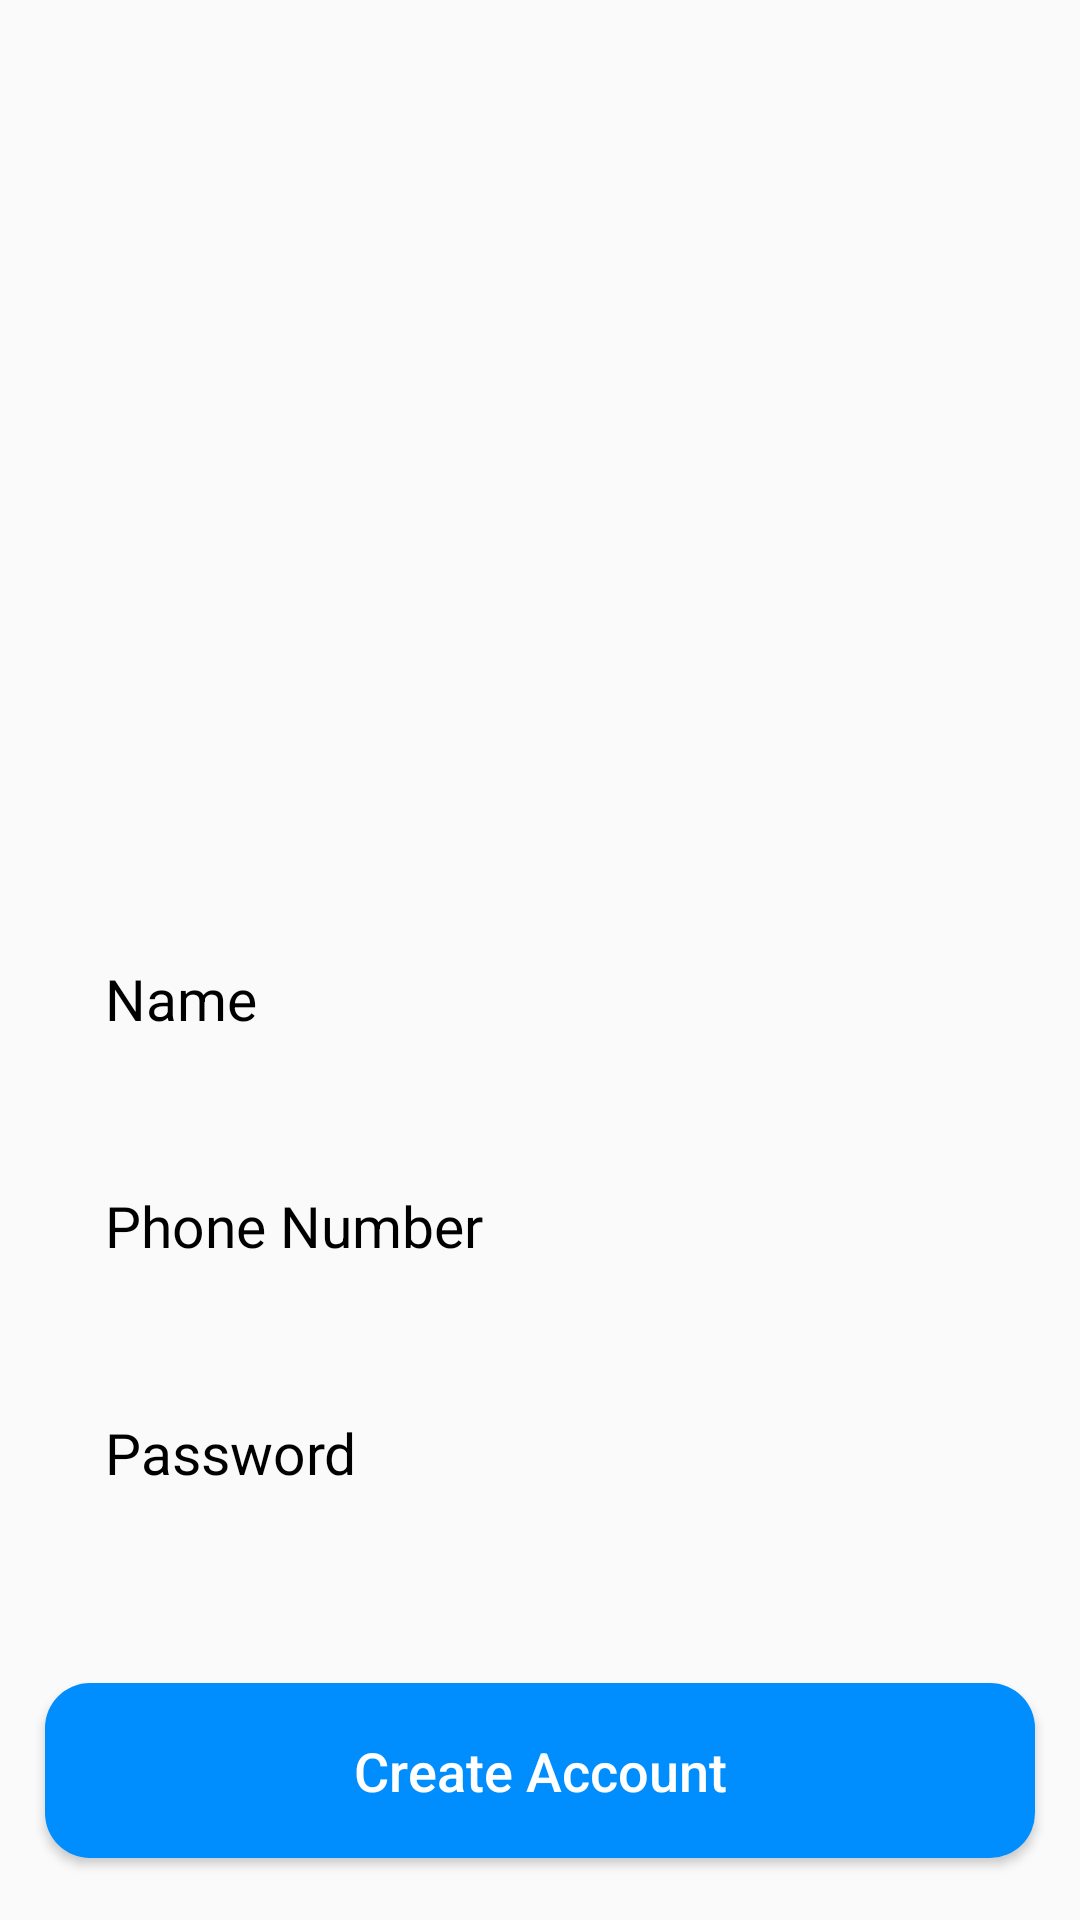

Write the Android layout XML for this screen, with the resource values it uses.
<!-- AndroidManifest.xml: application theme Theme.F21G4_Minions -->
<!-- res/layout/activity_register.xml -->
<?xml version="1.0" encoding="utf-8"?>
<RelativeLayout xmlns:android="http://schemas.android.com/apk/res/android"
    xmlns:tools="http://schemas.android.com/tools"
    android:layout_width="match_parent"
    android:layout_height="match_parent"
    tools:context=".Buyers.RegisterActivity">


    <ImageView
        android:id="@+id/register_applogo"
        android:layout_width="300dp"
        android:layout_height="100dp"
        android:src="@drawable/applogo"
        android:layout_centerHorizontal="true"
        android:layout_marginTop="200dp"
        />


    <EditText
        android:id="@+id/register_username_input"
        android:layout_width="match_parent"
        android:layout_height="wrap_content"
        android:layout_below="@+id/register_applogo"
        android:background="@drawable/input_design"
        android:padding="20dp"
        android:layout_marginLeft="15dp"
        android:layout_marginRight="15dp"
        android:hint="@string/activityRegister_registerUsernameInput_hint"
        android:inputType="text"
        android:textColor="@color/black"
        android:textColorHint="@color/black"
        android:textSize="19sp"
        />

    <EditText
        android:id="@+id/register_phone_number_input"
        android:layout_width="match_parent"
        android:layout_height="wrap_content"
        android:layout_below="@+id/register_username_input"
        android:background="@drawable/input_design"
        android:padding="20dp"
        android:layout_marginLeft="15dp"
        android:layout_marginRight="15dp"
        android:hint="@string/activityRegister_registerPhoneNumberInput_hint"
        android:inputType="number"
        android:textColor="@color/black"
        android:textColorHint="@color/black"
        android:textSize="19sp"
        android:layout_marginTop="10dp"
        />


    <EditText
        android:id="@+id/register_password_input"
        android:layout_width="match_parent"
        android:layout_height="wrap_content"
        android:layout_below="@+id/register_phone_number_input"
        android:background="@drawable/input_design"
        android:padding="20dp"
        android:layout_marginLeft="15dp"
        android:layout_marginRight="15dp"
        android:hint="@string/activityRegister_registerPasswordInput_hint"
        android:inputType="textPassword"
        android:textColor="@color/black"
        android:textColorHint="@color/black"
        android:textSize="19sp"
        android:layout_marginTop="10dp"
        />


    <Button
        android:id="@+id/register_btn"
        android:layout_width="match_parent"
        android:layout_height="wrap_content"
        android:layout_below="@+id/register_password_input"
        android:layout_marginLeft="15dp"
        android:layout_marginTop="44dp"
        android:layout_marginRight="15dp"
        android:background="@drawable/buttons"
        android:padding="17dp"
        android:text="@string/activityRegister_registerBtn_text"
        android:textAllCaps="false"
        android:textColor="@android:color/white"
        android:textSize="18sp" />


</RelativeLayout>
<!-- resources referenced by this layout -->
<resources>
  <color name="black">#FF000000</color>
  <!-- drawable buttons (drawable) -->
  <?xml version="1.0" encoding="utf-8"?>
  <shape xmlns:android="http://schemas.android.com/apk/res/android">
      <solid
          android:color="@color/textHeading">
  
      </solid>
  
      <corners android:radius="15dp">
  
      </corners>
  </shape>
  <string name="activityRegister_registerBtn_text">Create Account</string>
  <string name="activityRegister_registerPasswordInput_hint">Password</string>
  <string name="activityRegister_registerPhoneNumberInput_hint">Phone Number</string>
  <string name="activityRegister_registerUsernameInput_hint">Name</string>
  <style name="Theme.F21G4_Minions" parent="Theme.AppCompat.Light.NoActionBar">
          
          <item name="colorPrimary">@color/blue</item>
          <item name="colorPrimaryVariant">@color/pink</item>
          <item name="colorOnPrimary">@color/white</item>
          
          <item name="colorSecondary">@color/teal_200</item>
          <item name="colorSecondaryVariant">@color/teal_700</item>
          <item name="colorOnSecondary">@color/black</item>
          
          <item name="android:statusBarColor" tools:targetApi="l">?attr/colorPrimaryVariant</item>
          
      </style>
  <color name="textHeading">#008eff</color>
  <color name="blue">#00f0ff</color>
  <color name="pink">#ff5ccb</color>
  <color name="white">#FFFFFFFF</color>
  <color name="teal_200">#FF03DAC5</color>
  <color name="teal_700">#FF018786</color>
</resources>
